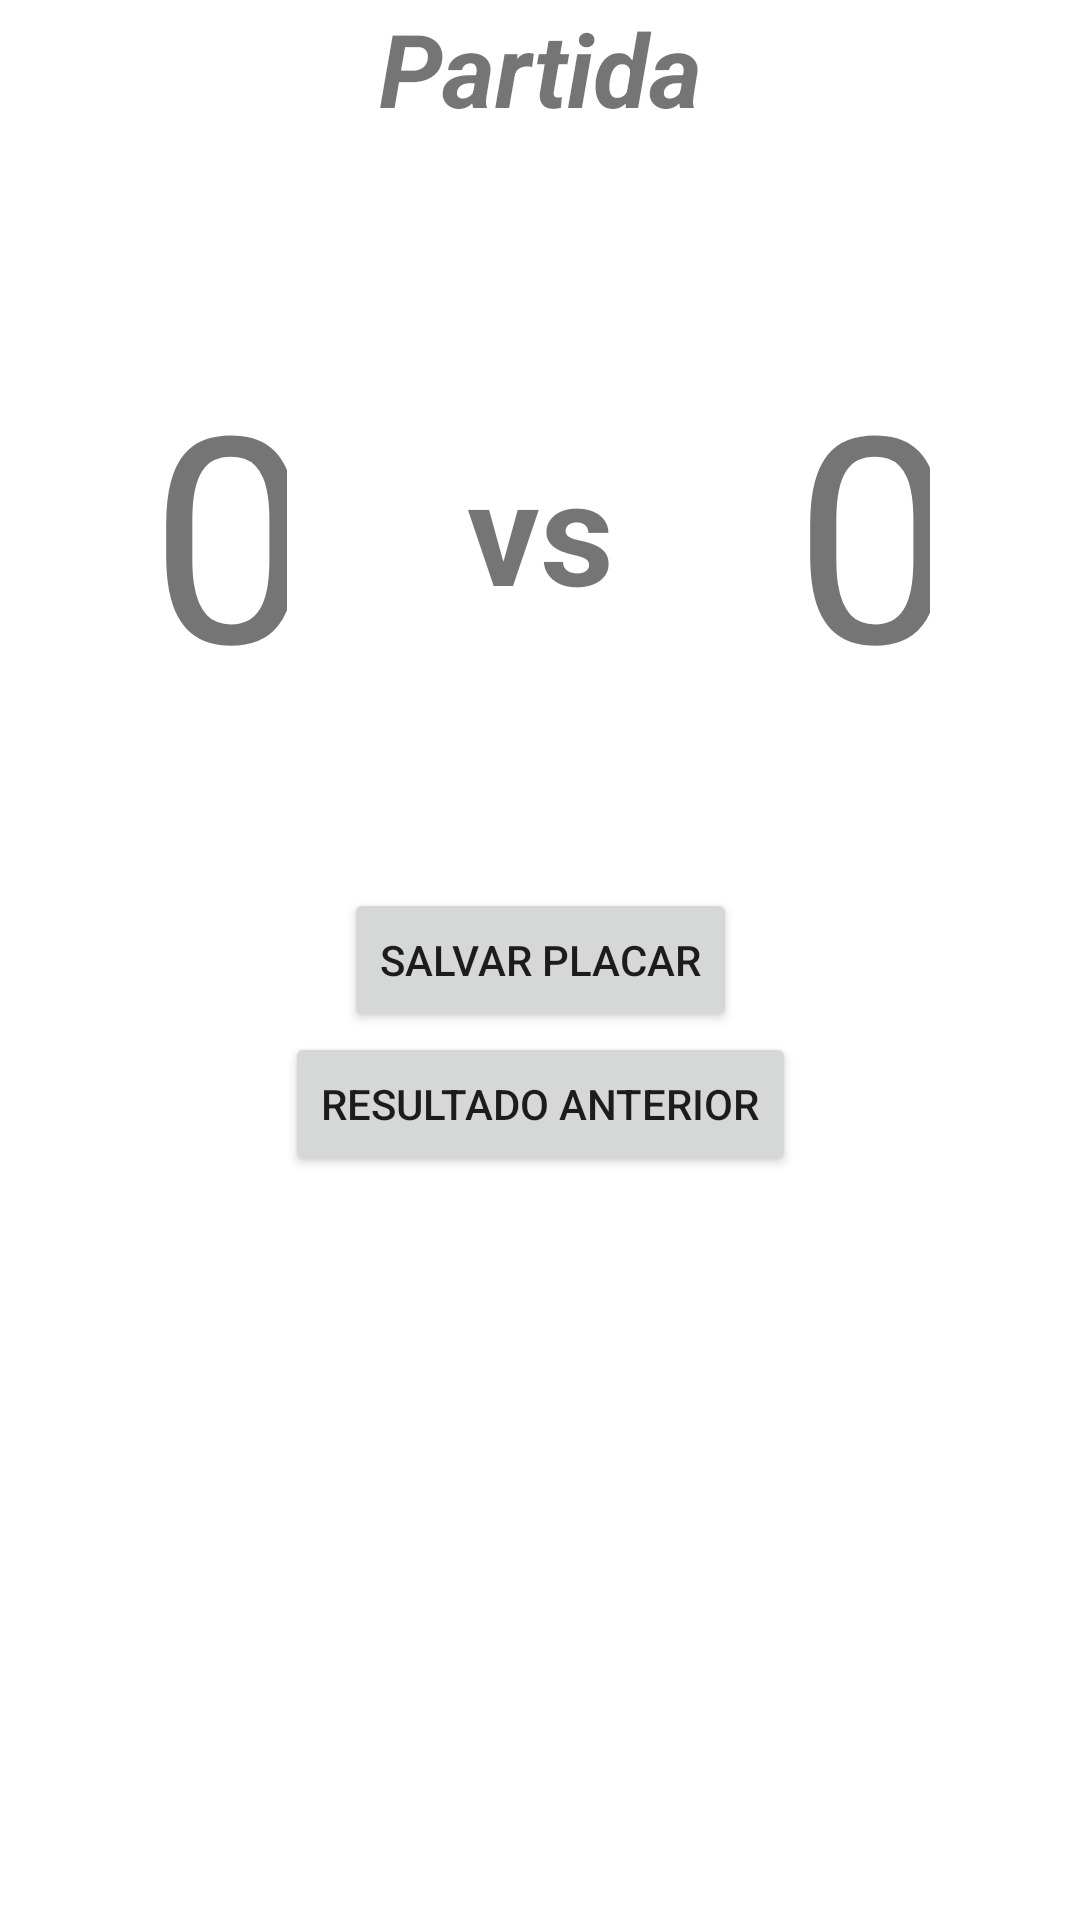

Here is an Android app screen rendered from its layout file. Give the layout XML and the strings, colors and styles it references.
<!-- AndroidManifest.xml: application theme Theme.Esqueleto_Placar -->
<!-- res/layout/activity_placar.xml -->
<?xml version="1.0" encoding="utf-8"?>
<androidx.constraintlayout.widget.ConstraintLayout xmlns:android="http://schemas.android.com/apk/res/android"
    xmlns:app="http://schemas.android.com/apk/res-auto"
    xmlns:tools="http://schemas.android.com/tools"
    android:layout_width="match_parent"
    android:layout_height="match_parent"
    tools:context=".PlacarActivity">

    <Button
        android:id="@+id/btSalvarPlacar"
        android:layout_width="wrap_content"
        android:layout_height="wrap_content"
        android:onClick="saveGame"
        android:text="Salvar Placar"
        app:layout_constraintBottom_toBottomOf="parent"
        app:layout_constraintEnd_toEndOf="parent"
        app:layout_constraintStart_toStartOf="parent"
        app:layout_constraintTop_toTopOf="parent" />

    <TextView
        android:id="@+id/tvNomePartida2"
        android:layout_width="wrap_content"
        android:layout_height="wrap_content"
        android:text="Partida"
        android:textSize="34sp"
        android:textStyle="bold|italic"
        app:layout_constraintBottom_toTopOf="@+id/teamLeft"
        app:layout_constraintEnd_toEndOf="parent"
        app:layout_constraintStart_toStartOf="parent"
        app:layout_constraintTop_toTopOf="parent" />

    <Button
        android:id="@+id/btVerJogos"
        android:layout_width="wrap_content"
        android:layout_height="wrap_content"
        android:onClick="voltaPlacar"
        android:text="Resultado Anterior"
        app:layout_constraintEnd_toEndOf="parent"
        app:layout_constraintStart_toStartOf="parent"
        app:layout_constraintTop_toBottomOf="@+id/btSalvarPlacar" />

    <LinearLayout
        android:layout_width="wrap_content"
        android:layout_height="wrap_content"
        android:gravity="center"
        android:orientation="horizontal"
        app:layout_constraintBottom_toBottomOf="parent"
        app:layout_constraintEnd_toEndOf="parent"
        app:layout_constraintStart_toStartOf="parent"
        app:layout_constraintTop_toTopOf="parent"
        app:layout_constraintVertical_bias="0.22000003">

        <TextView
            android:id="@+id/teamLeft"
            android:layout_width="wrap_content"
            android:layout_height="wrap_content"
            android:layout_weight="1"
            android:onClick="alteraPlacarEsquerda"
            android:paddingStart="50dp"
            android:paddingEnd="50dp"
            android:text="0"
            android:textSize="96sp" />

        <TextView
            android:id="@+id/labelVs"
            android:layout_width="wrap_content"
            android:layout_height="wrap_content"
            android:layout_marginStart="10dp"
            android:layout_marginEnd="10dp"
            android:text="vs"
            android:textSize="48sp"
            android:textStyle="bold" />

        <TextView
            android:id="@+id/teamRight"
            android:layout_width="wrap_content"
            android:layout_height="wrap_content"
            android:layout_weight="1"
            android:onClick="alteraPlacarDireita"
            android:paddingStart="50dp"
            android:paddingEnd="50dp"
            android:text="0"
            android:textSize="96sp" />
    </LinearLayout>
</androidx.constraintlayout.widget.ConstraintLayout>
<!-- resources referenced by this layout -->
<resources>
  <style name="Theme.Esqueleto_Placar" parent="Theme.MaterialComponents.DayNight.NoActionBar">
          
          <item name="colorPrimary">@color/purple_500</item>
          <item name="colorPrimaryVariant">@color/purple_700</item>
          <item name="colorOnPrimary">@color/white</item>
          
          <item name="colorSecondary">@color/teal_200</item>
          <item name="colorSecondaryVariant">@color/teal_700</item>
          <item name="colorOnSecondary">@color/black</item>
          
          <item name="android:statusBarColor" tools:targetApi="l">?attr/colorPrimaryVariant</item>
          
      </style>
  <color name="purple_500">#FF6200EE</color>
  <color name="purple_700">#FF3700B3</color>
  <color name="white">#FFFFFFFF</color>
  <color name="teal_200">#FF03DAC5</color>
  <color name="teal_700">#FF018786</color>
  <color name="black">#FF000000</color>
</resources>
